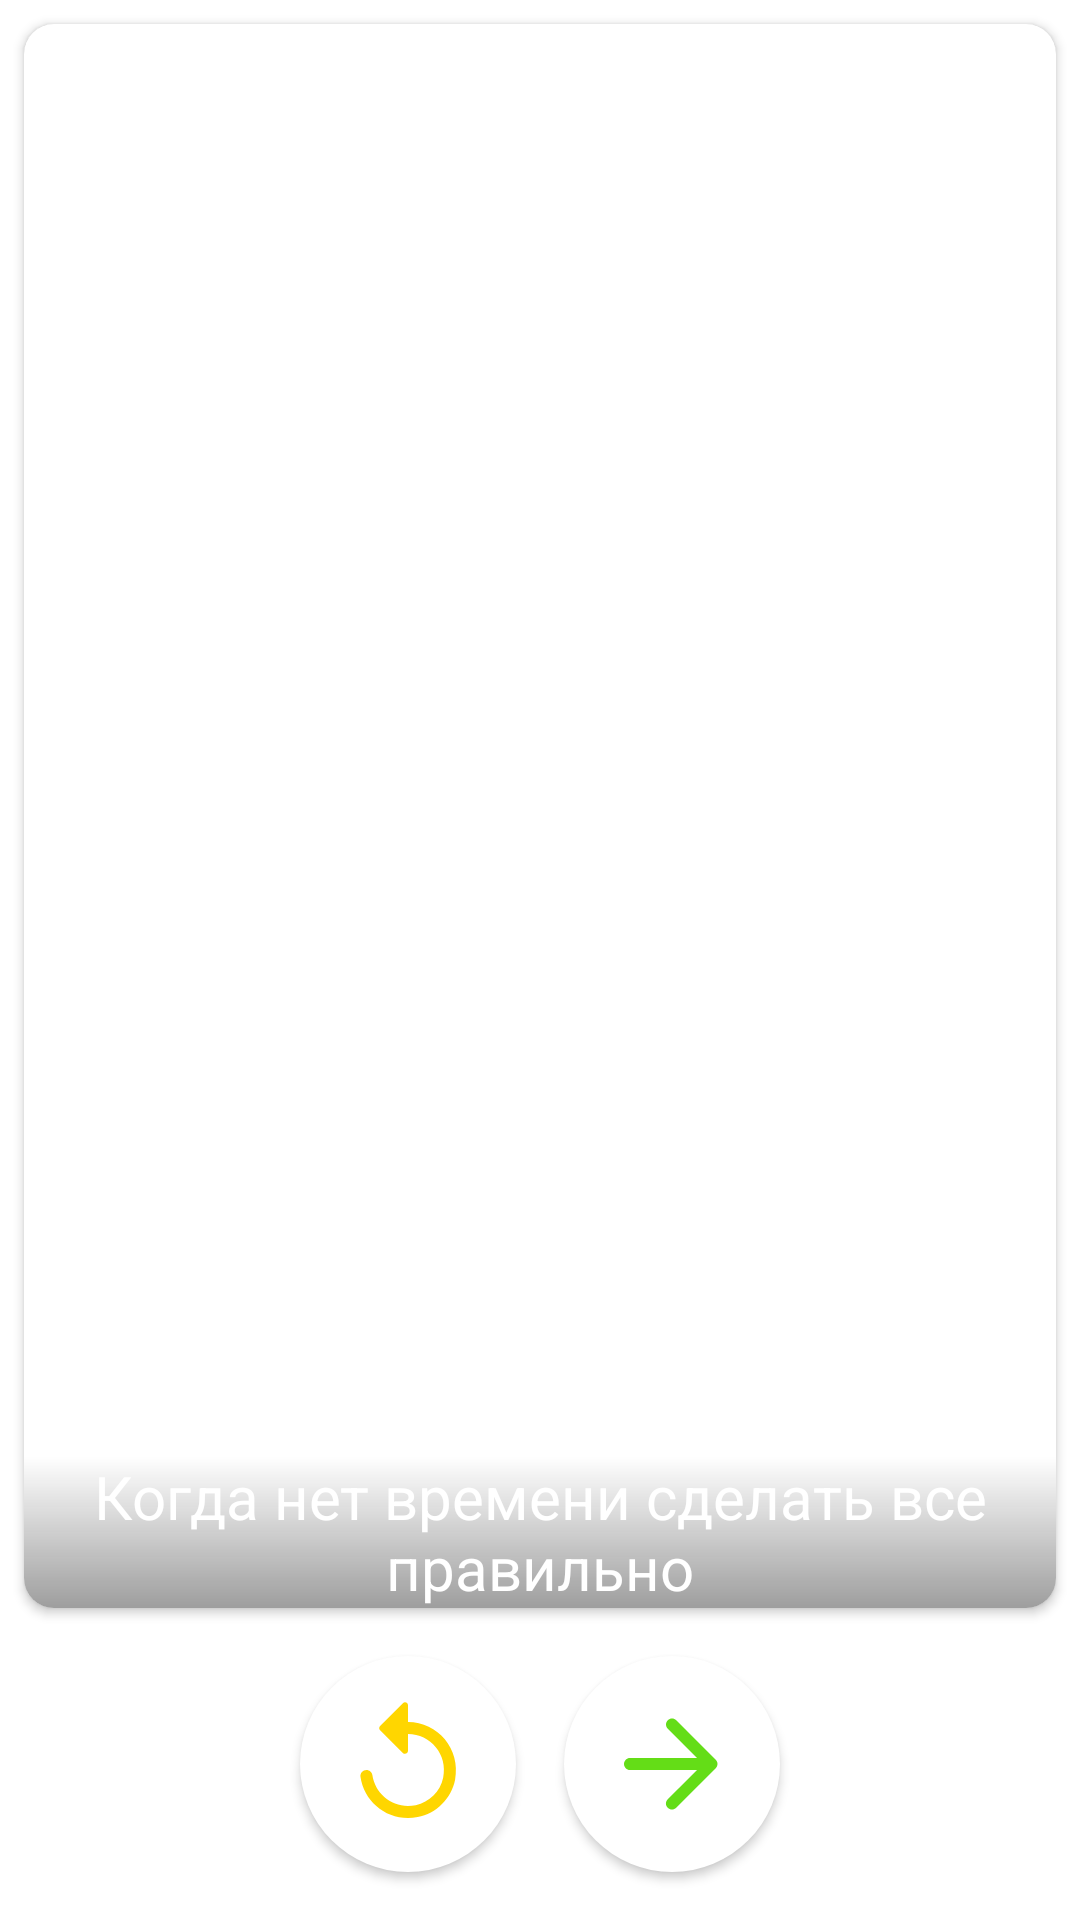

Android layout source for this screen:
<!-- AndroidManifest.xml: activity theme Theme.DevelopersLife.NoActionBar -->
<!-- res/layout/fragment_main.xml -->
<?xml version="1.0" encoding="utf-8"?>
<androidx.constraintlayout.widget.ConstraintLayout xmlns:android="http://schemas.android.com/apk/res/android"
    xmlns:app="http://schemas.android.com/apk/res-auto"
    xmlns:tools="http://schemas.android.com/tools"
    android:id="@+id/constraintLayout"
    android:layout_width="match_parent"
    android:layout_height="match_parent"
    tools:context=".ui.main.PlaceholderFragment">

    <LinearLayout
        android:id="@+id/ll_network_error"
        android:layout_width="match_parent"
        android:layout_height="wrap_content"
        android:orientation="vertical"
        android:visibility="gone"
        app:layout_constraintBottom_toBottomOf="parent"
        app:layout_constraintEnd_toEndOf="parent"
        app:layout_constraintStart_toStartOf="parent"
        app:layout_constraintTop_toTopOf="parent">

        <ImageView
            android:layout_width="wrap_content"
            android:layout_height="wrap_content"
            android:layout_gravity="center"
            android:src="@drawable/ic_baseline_cloud_queue_48" />

        <TextView
            android:layout_width="match_parent"
            android:layout_height="wrap_content"
            android:layout_marginHorizontal="16dp"
            android:gravity="center"
            android:text="@string/network_error" />

        <Button
            style="@style/Theme.DevelopersLife.ButtonReload"
            android:layout_width="wrap_content"
            android:layout_height="wrap_content"
            android:layout_gravity="center"
            android:text="@string/btn_reload" />

    </LinearLayout>

    <androidx.cardview.widget.CardView
        android:id="@+id/cv_gif"
        android:layout_width="match_parent"
        android:layout_height="0dp"
        android:layout_margin="8dp"
        app:cardCornerRadius="10dp"
        app:layout_constraintBottom_toTopOf="@+id/ll_buttons"
        app:layout_constraintEnd_toEndOf="parent"
        app:layout_constraintStart_toStartOf="parent"
        app:layout_constraintTop_toTopOf="parent">

        <RelativeLayout
            android:layout_width="match_parent"
            android:layout_height="match_parent">

            <ProgressBar
                android:id="@+id/pb_gif_loading"
                android:layout_width="72dp"
                android:layout_height="72dp"
                android:layout_centerInParent="true"
                android:visibility="gone" />

            <ImageView
                android:id="@+id/iv_gif"
                android:layout_width="match_parent"
                android:layout_height="match_parent" />

            <TextView
                android:id="@+id/tv_title"
                android:layout_width="match_parent"
                android:layout_height="wrap_content"
                android:minHeight="48dp"
                android:layout_alignParentBottom="true"
                android:background="@drawable/gif_title_gradient"
                android:gravity="center"
                android:textSize="20sp"
                android:textColor="@color/white"
                android:text="Когда нет времени сделать все правильно" />
        </RelativeLayout>

    </androidx.cardview.widget.CardView>

    <LinearLayout
        android:id="@+id/ll_buttons"
        android:layout_width="wrap_content"
        android:layout_height="wrap_content"
        android:layout_marginBottom="8dp"
        app:layout_constraintBottom_toBottomOf="parent"
        app:layout_constraintEnd_toEndOf="parent"
        app:layout_constraintStart_toStartOf="parent"
        app:layout_constraintTop_toBottomOf="@+id/cv_gif">

        <ImageButton
            android:id="@+id/ib_prev"
            android:layout_width="72dp"
            android:layout_height="72dp"
            android:layout_margin="8dp"
            android:background="@drawable/btn_round_bg"
            android:elevation="2dp"
            android:src="@drawable/ic_round_replay_48"
            android:stateListAnimator="@animator/btn_round_anim"
            android:translationZ="0dp" />

        <ImageButton
            android:id="@+id/ib_next"
            android:layout_width="72dp"
            android:layout_height="72dp"
            android:layout_margin="8dp"
            android:background="@drawable/btn_round_bg"
            android:elevation="2dp"
            android:src="@drawable/ic_round_arrow_forward_48"
            android:stateListAnimator="@animator/btn_round_anim"
            android:translationZ="0dp" />

    </LinearLayout>
</androidx.constraintlayout.widget.ConstraintLayout>
<!-- resources referenced by this layout -->
<resources>
  <color name="white">#FFFFFFFF</color>
  <!-- drawable btn_round_bg (drawable) -->
  <?xml version="1.0" encoding="utf-8"?>
  <ripple xmlns:android="http://schemas.android.com/apk/res/android"
          android:color="?attr/colorPrimaryVariant">
      <item android:id="@android:id/mask">
          <shape android:shape="oval">
              <solid android:color="?attr/colorPrimaryVariant"/>
          </shape>
      </item>
      <item android:id="@android:id/background">
          <shape android:shape="oval">
              <solid android:color="?attr/colorBackgroundFloating"/>
          </shape>
      </item>
  
  </ripple>
  <!-- drawable gif_title_gradient (drawable) -->
  <?xml version="1.0" encoding="utf-8"?>
  <shape xmlns:android="http://schemas.android.com/apk/res/android">
      <gradient
          android:type="linear"
          android:angle="90"
          android:startColor="@color/gif_title_gradient_start"
          android:endColor="@color/gif_title_gradient_end" />
  </shape>
  <!-- drawable ic_round_arrow_forward_48 (drawable) -->
  <vector android:height="48dp" android:tint="#64DD17"
      android:viewportHeight="24" android:viewportWidth="24"
      android:width="48dp" xmlns:android="http://schemas.android.com/apk/res/android">
      <path android:fillColor="@android:color/white" android:pathData="M5,13h11.17l-4.88,4.88c-0.39,0.39 -0.39,1.03 0,1.42 0.39,0.39 1.02,0.39 1.41,0l6.59,-6.59c0.39,-0.39 0.39,-1.02 0,-1.41l-6.58,-6.6c-0.39,-0.39 -1.02,-0.39 -1.41,0 -0.39,0.39 -0.39,1.02 0,1.41L16.17,11H5c-0.55,0 -1,0.45 -1,1s0.45,1 1,1z"/>
  </vector>
  <!-- drawable ic_round_replay_48 (drawable) -->
  <vector android:height="48dp" android:tint="#FFD600"
      android:viewportHeight="24" android:viewportWidth="24"
      android:width="48dp" xmlns:android="http://schemas.android.com/apk/res/android">
      <path android:fillColor="@android:color/white" android:pathData="M12,5V2.21c0,-0.45 -0.54,-0.67 -0.85,-0.35l-3.8,3.79c-0.2,0.2 -0.2,0.51 0,0.71l3.79,3.79c0.32,0.31 0.86,0.09 0.86,-0.36V7c3.73,0 6.68,3.42 5.86,7.29 -0.47,2.27 -2.31,4.1 -4.57,4.57 -3.57,0.75 -6.75,-1.7 -7.23,-5.01 -0.07,-0.48 -0.49,-0.85 -0.98,-0.85 -0.6,0 -1.08,0.53 -1,1.13 0.62,4.39 4.8,7.64 9.53,6.72 3.12,-0.61 5.63,-3.12 6.24,-6.24C20.84,9.48 16.94,5 12,5z"/>
  </vector>
  <string name="btn_reload">повторить</string>
  <string name="network_error">Произошла ошибка при загрузке данных. Проверьте подключение к сети</string>
  <style name="Theme.DevelopersLife.ButtonReload" parent="Widget.AppCompat.Button.Borderless.Colored">
          <item name="android:textColor">@color/blue_700</item>
      </style>
  <style name="Theme.DevelopersLife.NoActionBar">
          <item name="windowActionBar">false</item>
          <item name="windowNoTitle">true</item>
      </style>
  <color name="gif_title_gradient_start">#9E9E9E</color>
  <color name="gif_title_gradient_end">#00000000</color>
  <color name="blue_700">#FF1976D2</color>
</resources>
